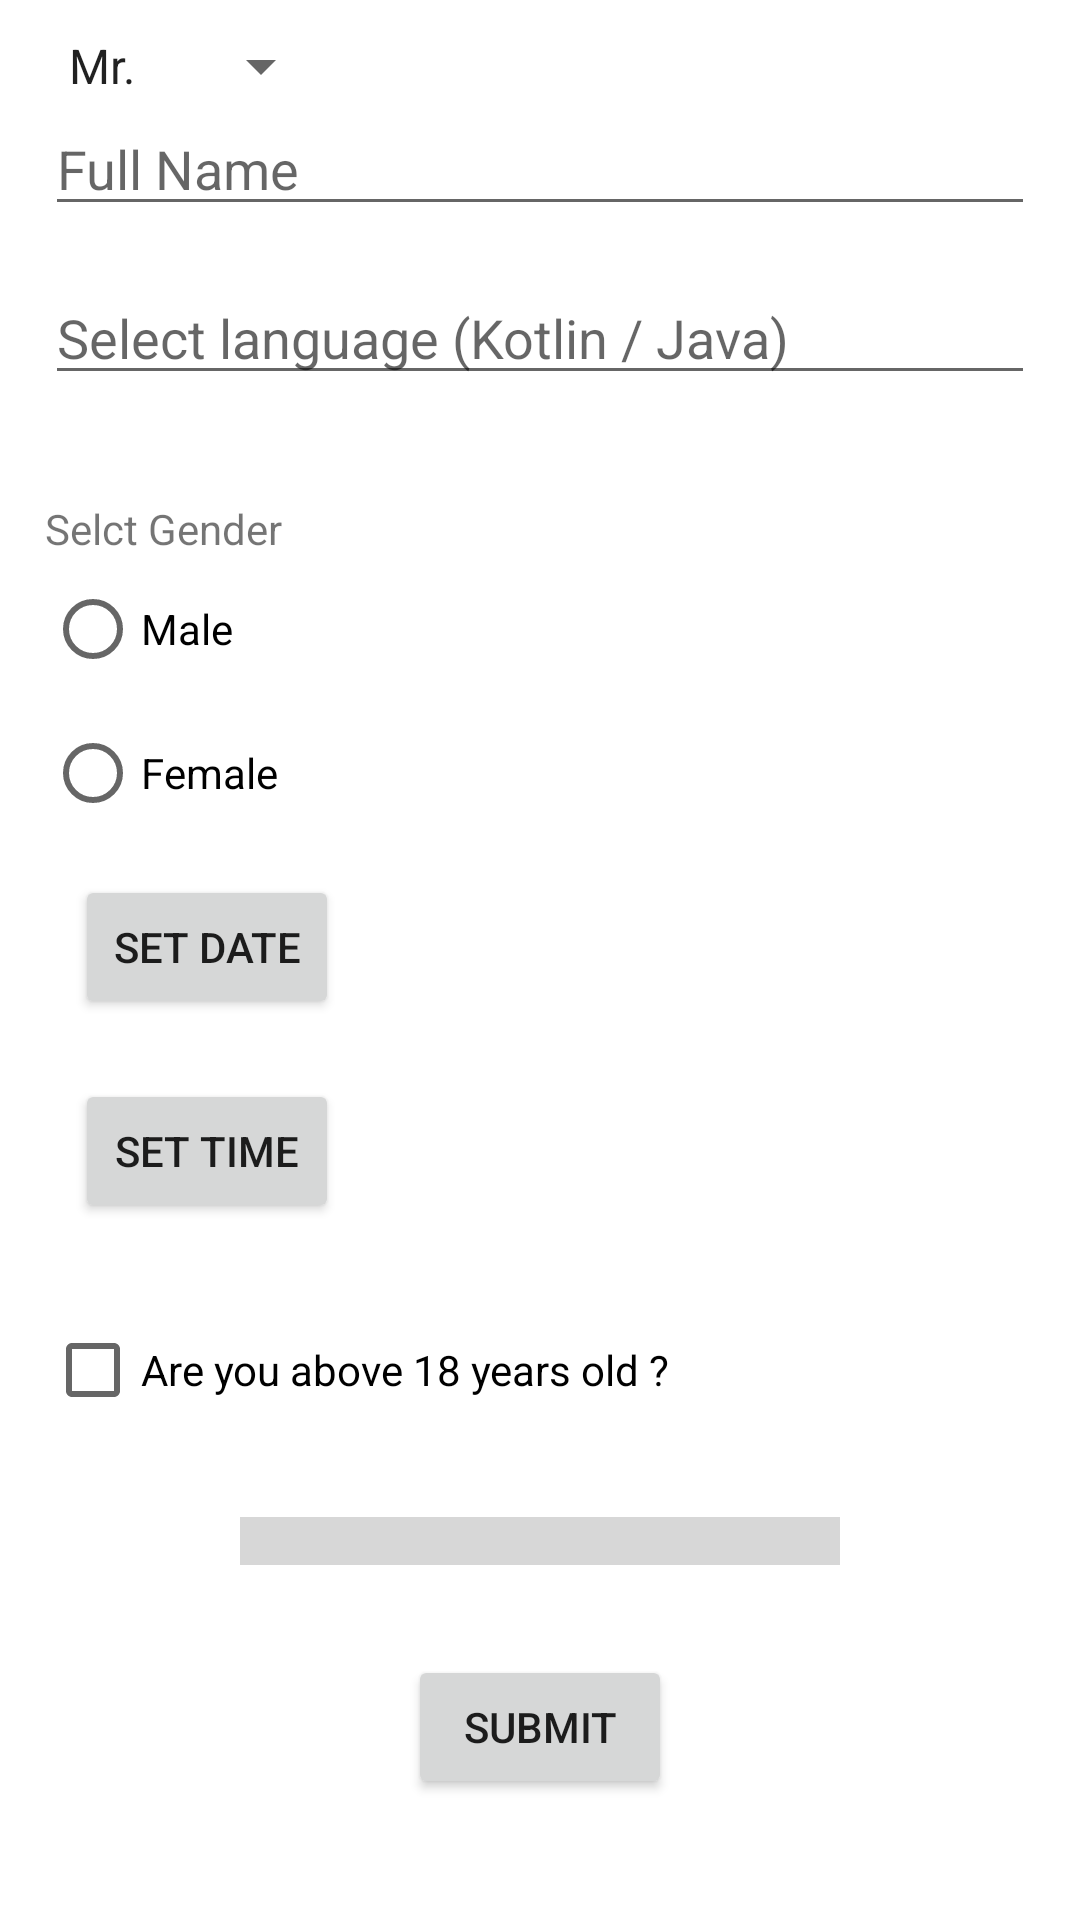

Here is an Android app screen rendered from its layout file. Give the layout XML and the strings, colors and styles it references.
<!-- AndroidManifest.xml: application theme Theme.Task3OnGraph -->
<!-- res/layout/activity_main.xml -->
<?xml version="1.0" encoding="utf-8"?>
<ScrollView
    android:layout_width="match_parent"
    android:layout_height="match_parent"
    xmlns:android="http://schemas.android.com/apk/res/android">

    <LinearLayout
        android:layout_marginVertical="10dp"
        xmlns:app="http://schemas.android.com/apk/res-auto"
        xmlns:tools="http://schemas.android.com/tools"
        android:layout_width="match_parent"
        android:layout_height="wrap_content"
        android:paddingHorizontal="15dp"
        tools:context=".MainActivity"
        android:orientation="vertical">



        <Spinner
            android:id="@+id/pronoun"
            android:layout_width="wrap_content"
            android:layout_height="wrap_content"
            android:entries="@array/pronouns"
            />



        <EditText
            android:id="@+id/etNameFull"
            android:layout_width="match_parent"
            android:layout_height="wrap_content"
            android:hint="Full Name"
            />



    <AutoCompleteTextView
        android:id="@+id/autoCompleteTVLanguages"
        android:layout_width="match_parent"
        android:layout_height="wrap_content"
        android:layout_marginVertical="15dp"
        android:hint="Select language (Kotlin / Java)"

        app:layout_constraintBottom_toBottomOf="parent"
        app:layout_constraintLeft_toLeftOf="parent"
        app:layout_constraintRight_toRightOf="parent"
        app:layout_constraintTop_toTopOf="parent" />

        <TextView
            android:layout_marginTop="20dp"
            android:layout_width="match_parent"
            android:layout_height="wrap_content"
            android:text="Selct Gender"
            />

        <RadioGroup
            android:id="@+id/rgGender"
            android:layout_width="match_parent"
            android:layout_height="wrap_content">
            <RadioButton
                android:layout_width="wrap_content"
                android:layout_height="wrap_content"
                android:text="Male" />

            <RadioButton
                android:layout_width="wrap_content"
                android:layout_height="wrap_content"
                android:text="Female" />
        </RadioGroup>
        <Button
            android:id="@+id/buttonDate"
            android:layout_width="wrap_content"
            android:layout_height="wrap_content"
            android:text="set date"
            android:layout_margin="10dp"
            />
        <Button
            android:id="@+id/buttonTime"
            android:layout_width="wrap_content"
            android:layout_height="wrap_content"
            android:text="set time"
            android:layout_margin="10dp"
            />
        <CheckBox
            android:id="@+id/checkboxAge"
            android:layout_width="wrap_content"
            android:layout_height="wrap_content"
            android:text="Are you above 18 years old ?"
            android:layout_marginVertical="15dp"
            />
        <ProgressBar
            android:id="@+id/progressBar"
            android:layout_width="200dp"
            android:layout_gravity="center"
            android:layout_margin="10dp"
            android:layout_height="wrap_content"
            android:scaleY="4"
            style="?android:attr/progressBarStyleHorizontal"
            />

        <Button
            android:id="@+id/submitButton"
            android:layout_width="wrap_content"
            android:layout_height="wrap_content"
            android:onClick="submit"
            android:text="Submit"
            android:layout_margin="20dp"
            android:layout_gravity="center"
            />



</LinearLayout>
</ScrollView>
<!-- resources referenced by this layout -->
<resources>
  <string-array name="pronouns">
          <item>Mr.</item>
          <item>Mrs.</item>
          <item>Dr.</item>
      </string-array>
  <style name="Theme.Task3OnGraph" parent="Theme.MaterialComponents.DayNight.DarkActionBar">
          
          <item name="colorPrimary">@color/purple_500</item>
          <item name="colorPrimaryVariant">@color/purple_700</item>
          <item name="colorOnPrimary">@color/white</item>
          
          <item name="colorSecondary">@color/teal_200</item>
          <item name="colorSecondaryVariant">@color/teal_700</item>
          <item name="colorOnSecondary">@color/black</item>
          
          <item name="android:statusBarColor" tools:targetApi="l">?attr/colorPrimaryVariant</item>
          
      </style>
  <!-- not gathered from this repository: default colours our renderer supplied (Android Studio template values) -->
  <color name="purple_500">#FF6200EE</color>
  <color name="purple_700">#FF3700B3</color>
  <color name="teal_200">#FF03DAC5</color>
  <color name="teal_700">#FF018786</color>
  <color name="black">#FF000000</color>
  <color name="white">#FFFFFFFF</color>
</resources>
